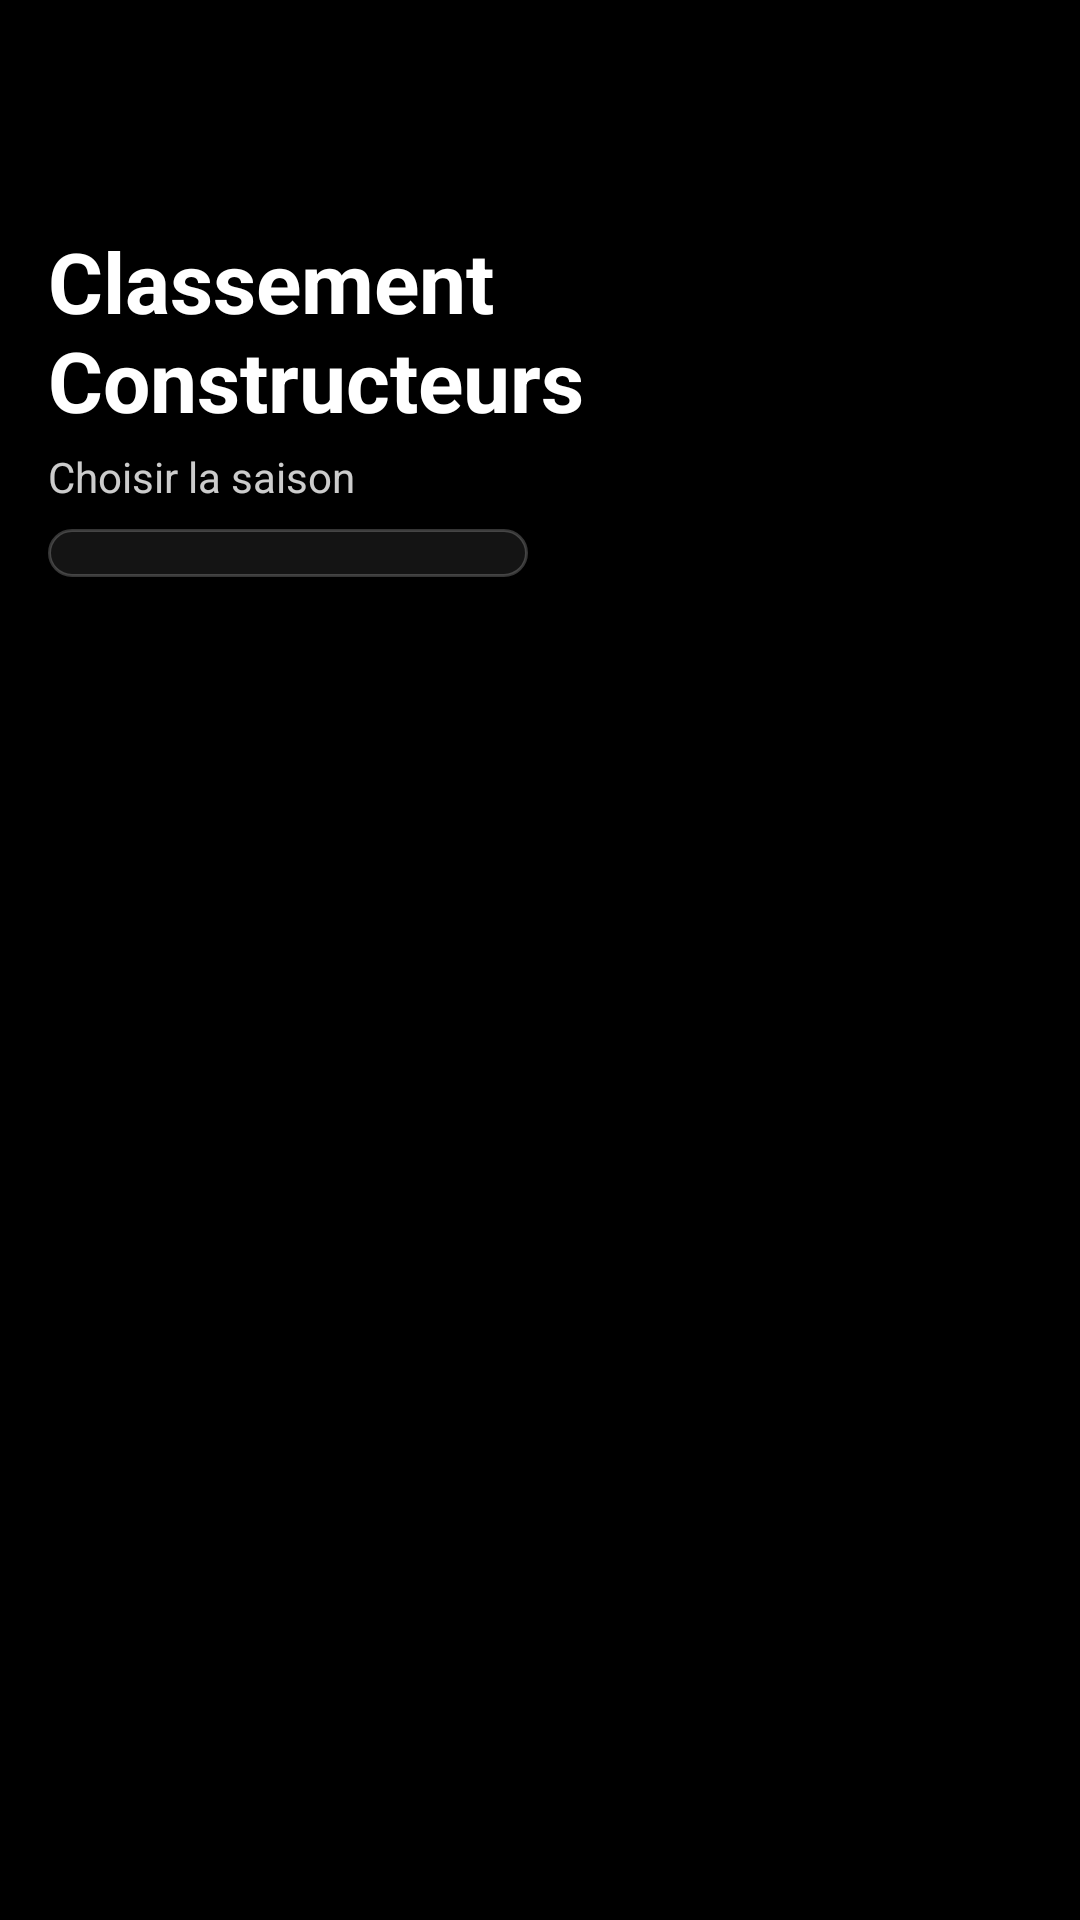

This screen was rendered from an Android layout file. Write that file and the resources it references.
<!-- AndroidManifest.xml: activity theme Theme.F1Widget2 -->
<!-- res/layout/activity_constructor.xml -->
<?xml version="1.0" encoding="utf-8"?>
<LinearLayout xmlns:android="http://schemas.android.com/apk/res/android"
    android:layout_width="match_parent"
    android:layout_height="match_parent"
    android:orientation="vertical"
    android:background="@color/black">

    <LinearLayout
        android:layout_width="match_parent"
        android:layout_height="wrap_content"
        android:orientation="vertical"
        android:padding="16dp">

        <ImageView
            android:id="@+id/logo_f1"
            android:layout_width="100dp"
            android:layout_height="35dp"
            android:layout_marginTop="8dp"
            android:contentDescription="@string/f1_logo_desc"
            android:src="@drawable/f1logoblanc" />

        <TextView
            android:layout_width="wrap_content"
            android:layout_height="wrap_content"
            android:layout_marginTop="16dp"
            android:text="@string/constructor_standings_title"
            android:textColor="@color/white"
            android:textSize="28sp"
            android:textStyle="bold" />

        <TextView
            android:layout_width="wrap_content"
            android:layout_height="wrap_content"
            android:layout_marginTop="4dp"
            android:text="@string/select_season"
            android:textColor="#CCFFFFFF"
            android:textSize="14sp" />

        <Spinner
            android:id="@+id/spinnerYear"
            android:layout_width="160dp"
            android:layout_height="wrap_content"
            android:layout_marginTop="8dp"
            android:background="@drawable/bg_year_selector"
            android:paddingStart="12dp"
            android:paddingEnd="12dp"
            android:popupBackground="@drawable/bg_year_dropdown" />

    </LinearLayout>

    <ProgressBar
        android:id="@+id/progressBar"
        android:layout_width="wrap_content"
        android:layout_height="wrap_content"
        android:layout_gravity="center"
        android:layout_marginTop="100dp"
        android:visibility="gone" />

    <TextView
        android:id="@+id/tvError"
        android:layout_width="match_parent"
        android:layout_height="wrap_content"
        android:layout_margin="16dp"
        android:gravity="center"
        android:textColor="@color/white"
        android:textSize="16sp"
        android:visibility="gone" />

    <androidx.recyclerview.widget.RecyclerView
        android:id="@+id/rvConstructors"
        android:layout_width="match_parent"
        android:layout_height="0dp"
        android:layout_weight="1"
        android:clipToPadding="false"
        android:paddingStart="16dp"
        android:paddingEnd="16dp"
        android:paddingBottom="16dp" />

</LinearLayout>
<!-- resources referenced by this layout -->
<resources>
  <color name="black">#000000</color>
  <color name="white">#FFFFFF</color>
  <!-- drawable bg_year_dropdown (drawable) -->
  <?xml version="1.0" encoding="utf-8"?>
  <shape xmlns:android="http://schemas.android.com/apk/res/android" android:shape="rectangle">
      <solid android:color="#171717" />
      <corners android:radius="12dp" />
      <stroke android:width="1dp" android:color="#2FFFFFFF" />
  </shape>
  <!-- drawable bg_year_selector (drawable) -->
  <?xml version="1.0" encoding="utf-8"?>
  <shape xmlns:android="http://schemas.android.com/apk/res/android" android:shape="rectangle">
      <solid android:color="#141414" />
      <corners android:radius="12dp" />
      <stroke android:width="1dp" android:color="#35FFFFFF" />
      <padding
          android:left="10dp"
          android:top="8dp"
          android:right="10dp"
          android:bottom="8dp" />
  </shape>
  <string name="constructor_standings_title">Classement Constructeurs</string>
  <string name="f1_logo_desc">F1 Logo</string>
  <string name="select_season">Choisir la saison</string>
  <style name="Theme.F1Widget2" parent="Theme.MaterialComponents.DayNight.NoActionBar">
          <item name="colorPrimary">#E10600</item>
          <item name="colorPrimaryVariant">#B00500</item>
          <item name="colorOnPrimary">#FFFFFF</item>
          <item name="colorSecondary">#E10600</item>
          <item name="colorSecondaryVariant">#B00500</item>
          <item name="colorOnSecondary">#FFFFFF</item>
          <item name="android:statusBarColor">@color/black</item>
          <item name="android:windowBackground">@color/black</item>
      </style>
</resources>
